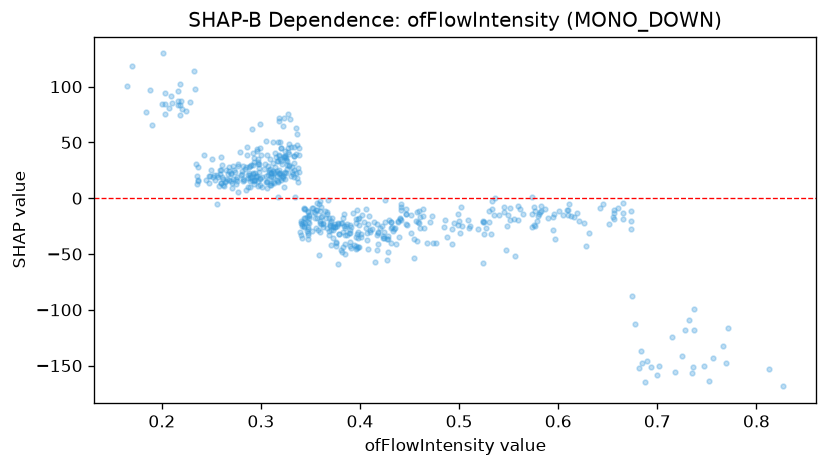

The data file committed next to this chart (first rows):
feature_value, shap_value
0.328, 48.73
0.677, -112.6
0.347, -32.56
0.19, 65.75
0.352, -29.25
0.673, -27.81
0.436, -40.6
0.431, -21.1
0.545, -12.27
0.31, 12.23
0.58, -16.37
0.313, 22.47
0.34, -32.54
0.51, -27.1
0.561, -9.343
0.356, -26.5
0.406, -9.389
0.406, -26.31
0.549, -15.4
0.297, 30.95
0.447, -23.56
0.41, -30.45
0.36, -22.53
0.431, -20.87
0.309, 34.74
0.533, -2.622
0.682, -151.9
0.27, 22.42
0.656, -18.82
0.34, -21.88
0.611, -5.442
0.352, -8.925
0.551, -19.55
0.485, -26.2
0.595, -16.82
0.382, -22.01
0.363, -26.03
0.451, -30.87
0.54, -15.28
0.29, 29.51
0.397, -10.55
0.37, -21.82
0.446, -22.92
0.184, 77.71
0.367, -26.39
0.333, 45.59
0.308, 23.41
0.294, 22.68
0.276, 18.82
0.293, 12.73
0.312, 23.99
0.391, -25.97
0.301, 9.688
0.685, -147.5
0.36, -11.34
0.583, -7.036
0.551, -8.994
0.375, -25.7
0.357, -18.13
0.386, -24.94
... 512 more rows
